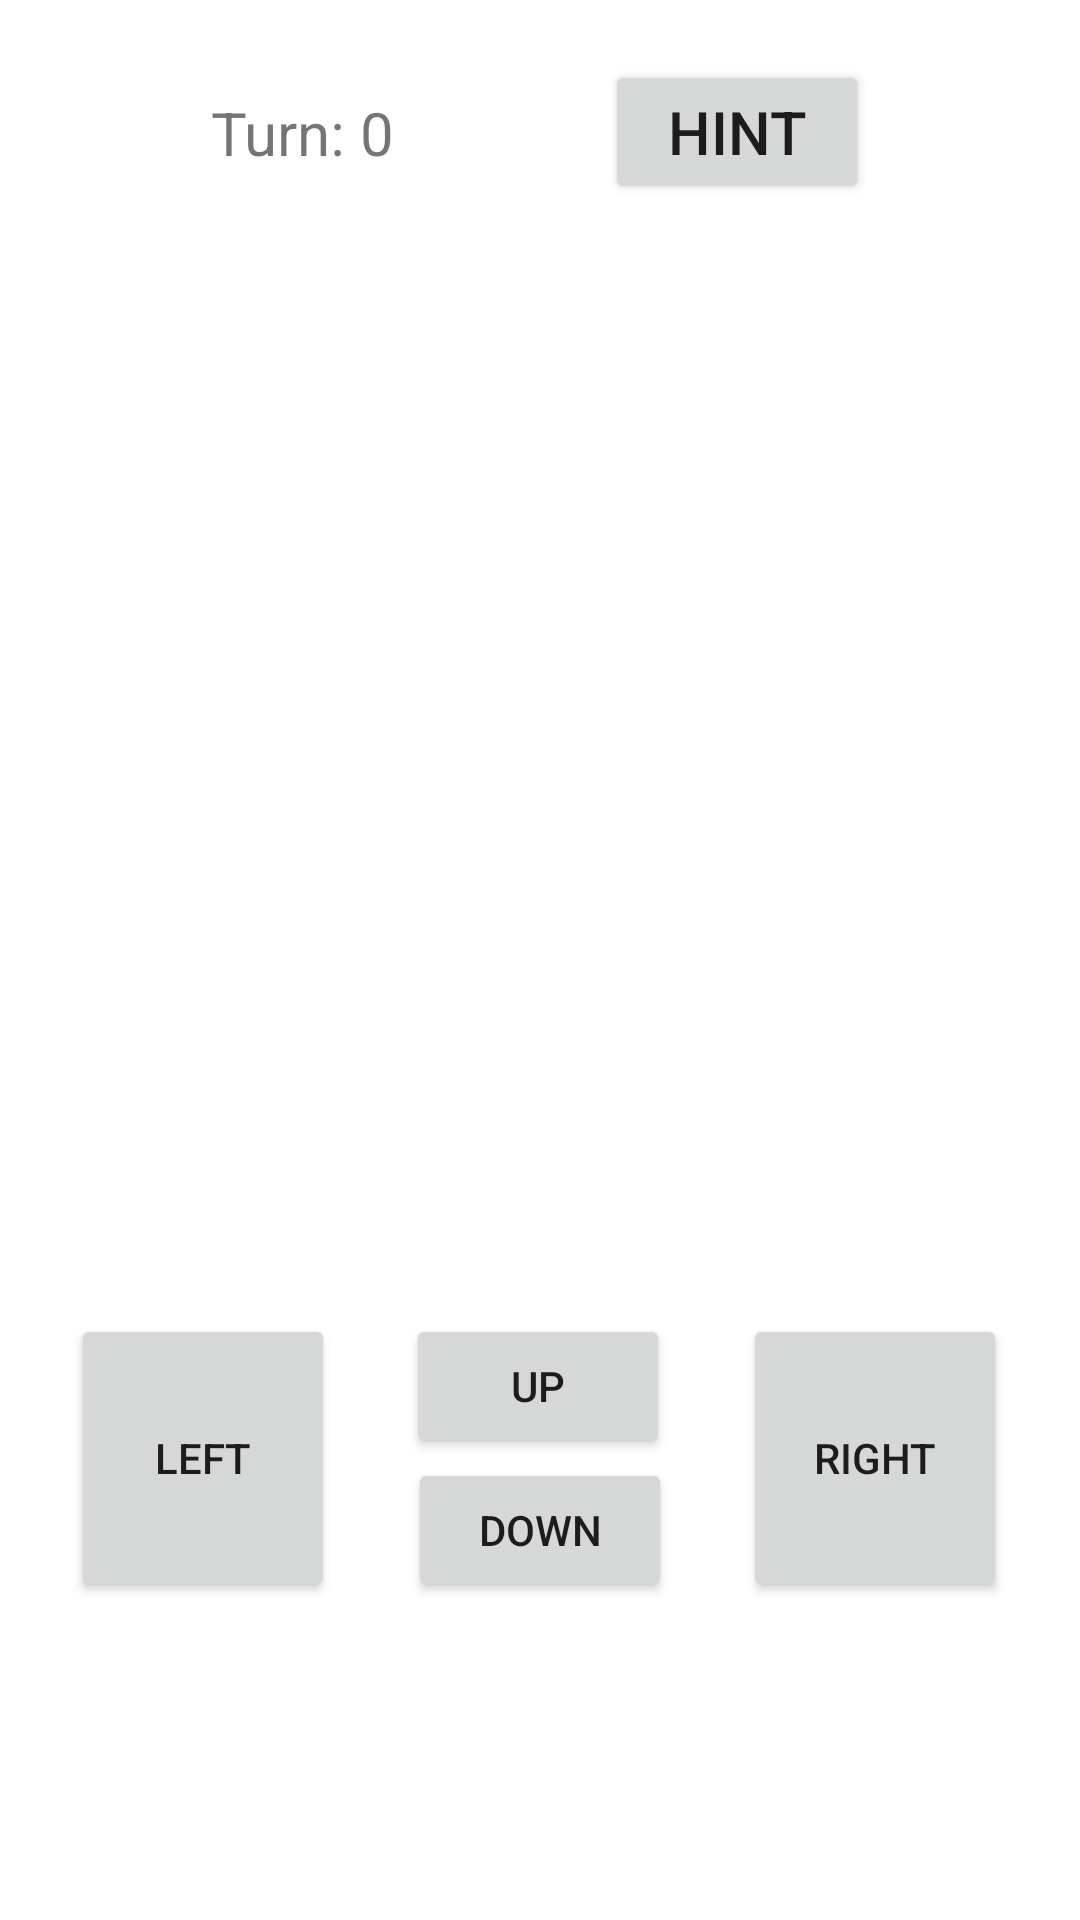

Here is an Android app screen rendered from its layout file. Give the layout XML and the strings, colors and styles it references.
<!-- AndroidManifest.xml: application theme Theme.PA2 -->
<!-- res/layout/activity_maze.xml -->
<?xml version="1.0" encoding="utf-8"?>
<androidx.constraintlayout.widget.ConstraintLayout xmlns:android="http://schemas.android.com/apk/res/android"
    xmlns:app="http://schemas.android.com/apk/res-auto"
    xmlns:tools="http://schemas.android.com/tools"
    android:layout_width="match_parent"
    android:layout_height="match_parent"
    tools:context=".MazeActivity">

    <TextView
        android:id="@+id/turnTextview"
        android:layout_width="wrap_content"
        android:layout_height="wrap_content"
        android:layout_marginTop="20dp"
        android:text="Turn: 0"
        android:textSize="20sp"
        app:layout_constraintBottom_toTopOf="@+id/mazeGridview"
        app:layout_constraintEnd_toStartOf="@+id/button_Hint"
        app:layout_constraintStart_toStartOf="parent"
        app:layout_constraintTop_toTopOf="parent" />

    <Button
        android:id="@+id/button_Hint"
        android:layout_width="wrap_content"
        android:layout_height="wrap_content"
        android:layout_marginTop="20dp"
        android:text="HINT"
        android:textSize="20sp"
        app:layout_constraintBottom_toTopOf="@+id/mazeGridview"
        app:layout_constraintEnd_toEndOf="parent"
        app:layout_constraintStart_toEndOf="@+id/turnTextview"
        app:layout_constraintTop_toTopOf="parent" />

    <GridView
        android:id="@+id/mazeGridview"
        android:layout_width="350dp"
        android:layout_height="350dp"
        app:layout_constraintEnd_toEndOf="parent"
        app:layout_constraintStart_toStartOf="parent"
        app:layout_constraintTop_toBottomOf="@+id/button_Hint" />

    <Button
        android:id="@+id/button_Left"
        android:layout_width="wrap_content"
        android:layout_height="0dp"
        android:text="LEFT"
        app:layout_constraintBottom_toBottomOf="@+id/button_Down"
        app:layout_constraintEnd_toStartOf="@+id/button_Up"
        app:layout_constraintStart_toStartOf="parent"
        app:layout_constraintTop_toTopOf="@+id/button_Up" />

    <Button
        android:id="@+id/button_Up"
        android:layout_width="wrap_content"
        android:layout_height="wrap_content"
        android:layout_marginTop="20dp"
        android:text="UP"
        app:layout_constraintBottom_toTopOf="@+id/button_Down"
        app:layout_constraintEnd_toEndOf="parent"
        app:layout_constraintHorizontal_bias="0.498"
        app:layout_constraintStart_toStartOf="parent"
        app:layout_constraintTop_toBottomOf="@+id/mazeGridview" />

    <Button
        android:id="@+id/button_Down"
        android:layout_width="wrap_content"
        android:layout_height="wrap_content"
        android:text="DOWN"
        app:layout_constraintEnd_toEndOf="parent"
        app:layout_constraintStart_toStartOf="parent"
        app:layout_constraintTop_toBottomOf="@+id/button_Up" />

    <Button
        android:id="@+id/button_Right"
        android:layout_width="wrap_content"
        android:layout_height="0dp"
        android:text="RIGHT"
        app:layout_constraintBottom_toBottomOf="@+id/button_Down"
        app:layout_constraintEnd_toEndOf="parent"
        app:layout_constraintStart_toEndOf="@+id/button_Up"
        app:layout_constraintTop_toTopOf="@+id/button_Up" />
</androidx.constraintlayout.widget.ConstraintLayout>
<!-- resources referenced by this layout -->
<resources>
  <style name="Theme.PA2" parent="Theme.MaterialComponents.DayNight.DarkActionBar">
          
          <item name="colorPrimary">@color/purple_500</item>
          <item name="colorPrimaryVariant">@color/purple_700</item>
          <item name="colorOnPrimary">@color/white</item>
          
          <item name="colorSecondary">@color/teal_200</item>
          <item name="colorSecondaryVariant">@color/teal_700</item>
          <item name="colorOnSecondary">@color/black</item>
          
          <item name="android:statusBarColor" tools:targetApi="l">?attr/colorPrimaryVariant</item>
          
      </style>
  <!-- not gathered from this repository: default colours our renderer supplied (Android Studio template values) -->
  <color name="purple_500">#FF6200EE</color>
  <color name="purple_700">#FF3700B3</color>
  <color name="teal_200">#FF03DAC5</color>
  <color name="teal_700">#FF018786</color>
  <color name="black">#FF000000</color>
  <color name="white">#FFFFFFFF</color>
</resources>
